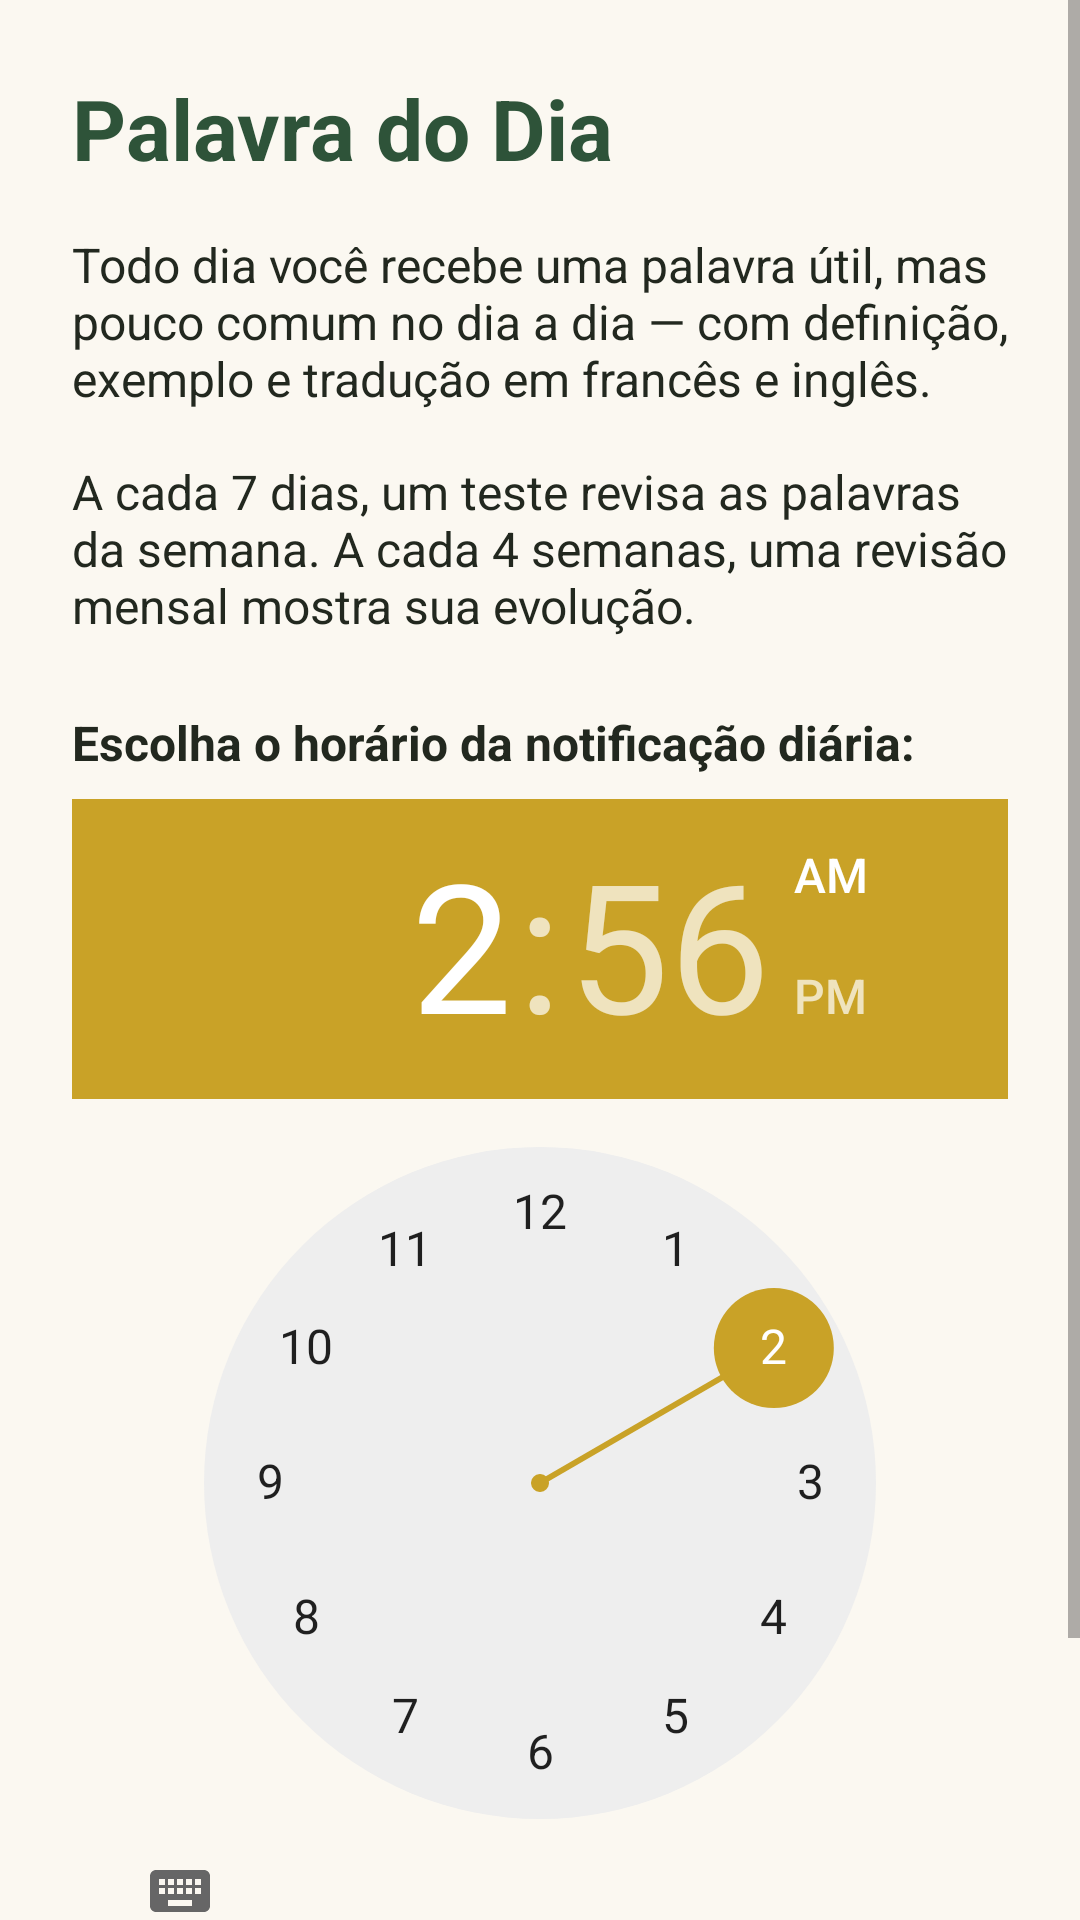

Write the Android layout XML for this screen, with the resource values it uses.
<!-- AndroidManifest.xml: application theme Theme.PalavraDoDia -->
<!-- res/layout/activity_onboarding.xml -->
<?xml version="1.0" encoding="utf-8"?>
<ScrollView xmlns:android="http://schemas.android.com/apk/res/android"
    android:layout_width="match_parent"
    android:layout_height="match_parent"
    android:background="@color/background"
    android:fillViewport="true">

    <LinearLayout
        android:layout_width="match_parent"
        android:layout_height="wrap_content"
        android:orientation="vertical"
        android:padding="24dp">

        <TextView
            android:layout_width="wrap_content"
            android:layout_height="wrap_content"
            android:text="Palavra do Dia"
            android:textColor="@color/primary"
            android:textSize="28sp"
            android:textStyle="bold" />

        <TextView
            android:layout_width="match_parent"
            android:layout_height="wrap_content"
            android:layout_marginTop="16dp"
            android:text="Todo dia você recebe uma palavra útil, mas pouco comum no dia a dia — com definição, exemplo e tradução em francês e inglês."
            android:textColor="@color/text_primary"
            android:textSize="16sp" />

        <TextView
            android:layout_width="match_parent"
            android:layout_height="wrap_content"
            android:layout_marginTop="16dp"
            android:text="A cada 7 dias, um teste revisa as palavras da semana. A cada 4 semanas, uma revisão mensal mostra sua evolução."
            android:textColor="@color/text_primary"
            android:textSize="16sp" />

        <TextView
            android:layout_width="match_parent"
            android:layout_height="wrap_content"
            android:layout_marginTop="24dp"
            android:text="Escolha o horário da notificação diária:"
            android:textColor="@color/text_primary"
            android:textSize="16sp"
            android:textStyle="bold" />

        <TimePicker
            android:id="@+id/timePicker"
            android:layout_width="wrap_content"
            android:layout_height="wrap_content"
            android:layout_gravity="center_horizontal"
            android:layout_marginTop="8dp" />

        <Button
            android:id="@+id/btnStart"
            android:layout_width="match_parent"
            android:layout_height="wrap_content"
            android:layout_marginTop="24dp"
            android:backgroundTint="@color/primary"
            android:paddingTop="14dp"
            android:paddingBottom="14dp"
            android:text="Começar"
            android:textColor="#FFFFFF" />

    </LinearLayout>
</ScrollView>
<!-- resources referenced by this layout -->
<resources>
  <color name="background">#FBF8F1</color>
  <color name="primary">#2E5339</color>
  <color name="text_primary">#22281F</color>
  <style name="Theme.PalavraDoDia" parent="Theme.MaterialComponents.DayNight.NoActionBar">
          <item name="colorPrimary">@color/primary</item>
          <item name="colorPrimaryDark">@color/primary_dark</item>
          <item name="colorAccent">@color/accent</item>
          <item name="android:windowBackground">@color/background</item>
          <item name="android:statusBarColor">@color/primary_dark</item>
      </style>
  <color name="primary_dark">#1B3623</color>
  <color name="accent">#C9A227</color>
</resources>
